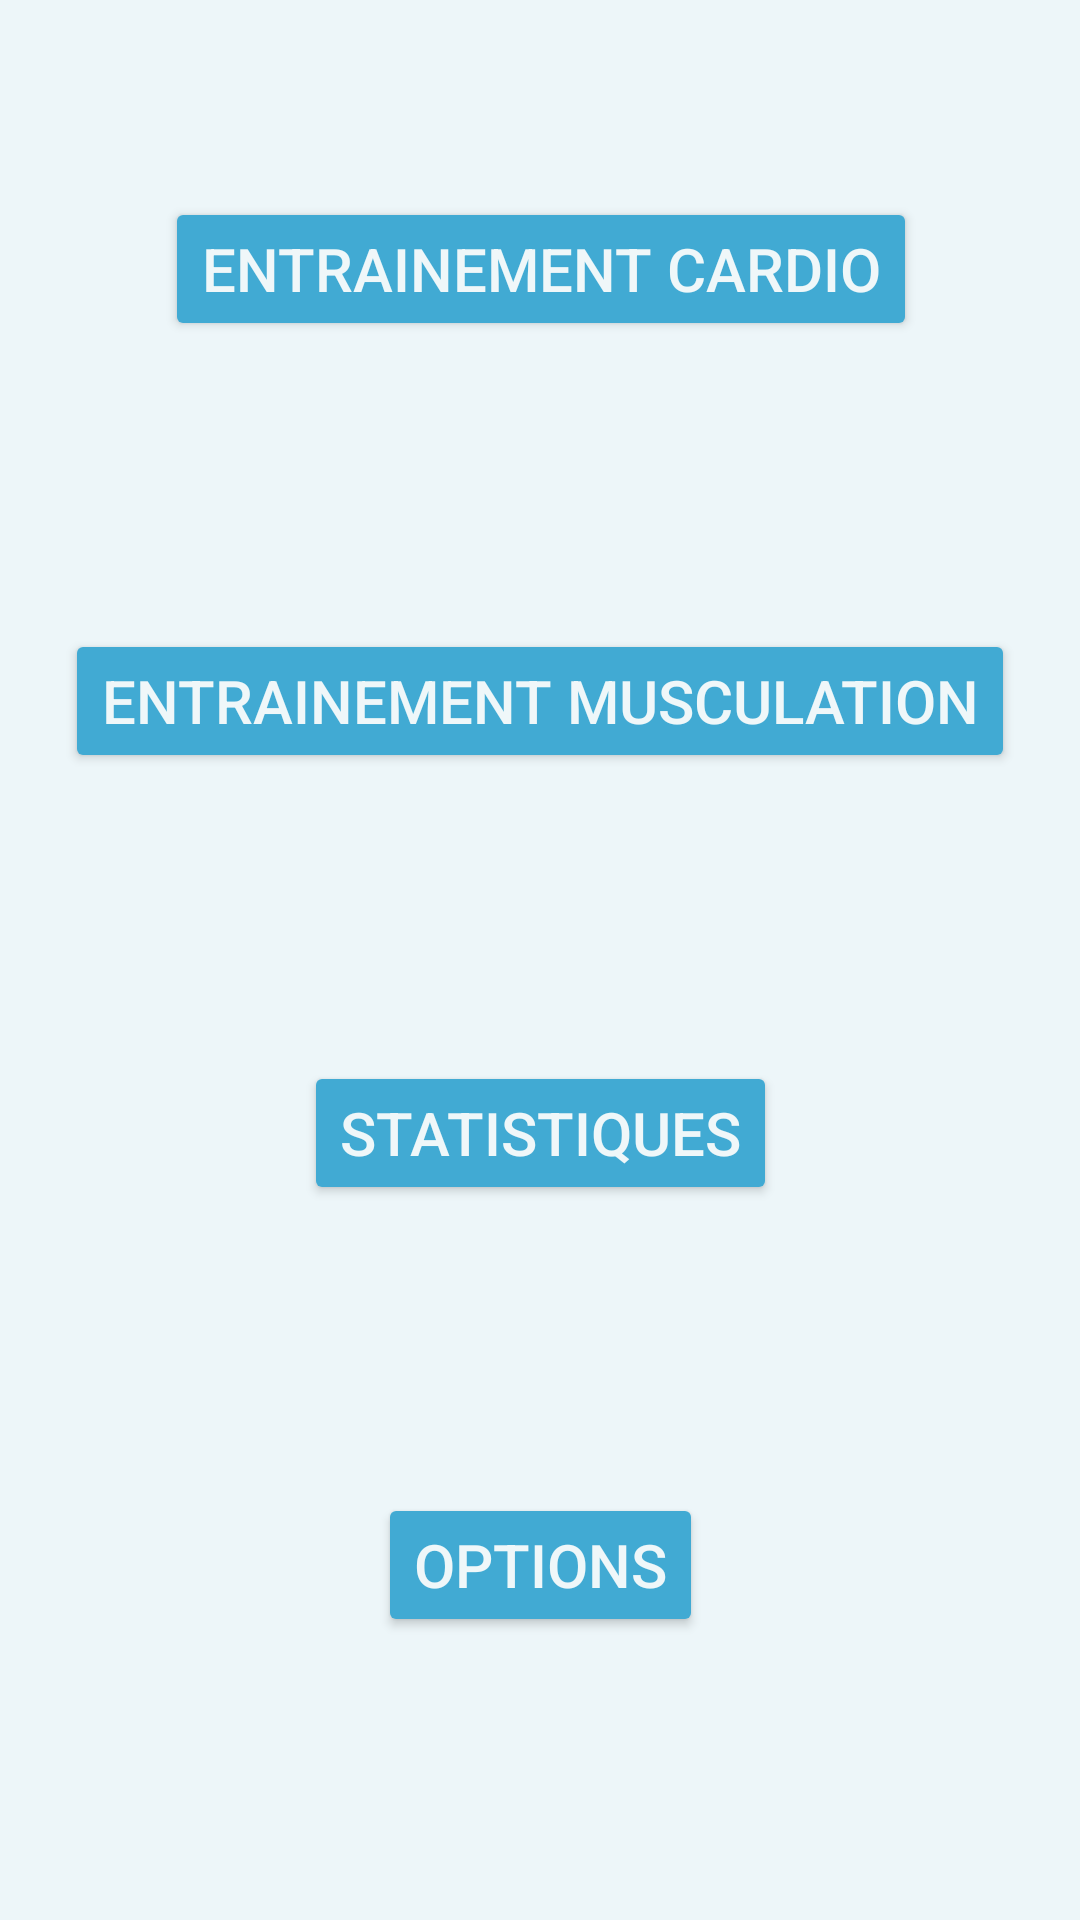

Here is an Android app screen rendered from its layout file. Give the layout XML and the strings, colors and styles it references.
<!-- AndroidManifest.xml: application theme AppTheme -->
<!-- res/layout/activity_menu_principal.xml -->
<?xml version="1.0" encoding="utf-8"?>

<android.support.constraint.ConstraintLayout xmlns:android="http://schemas.android.com/apk/res/android"
    xmlns:app="http://schemas.android.com/apk/res-auto"
    xmlns:tools="http://schemas.android.com/tools"
    android:layout_width="match_parent"
    android:layout_height="match_parent"
    tools:context="com.laurent.goga.bogatu.pumpnsmash.MenuPrincipal"
    android:background="@color/backgroundColor">

    <Button
        android:id="@+id/entrainementCardioButton"
        android:layout_width="wrap_content"
        android:layout_height="wrap_content"
        android:layout_marginBottom="8dp"
        android:layout_marginEnd="8dp"
        android:layout_marginStart="8dp"
        android:layout_marginTop="8dp"
        android:backgroundTint="@color/colorPrimary"
        android:text="@string/entrainement_cardio"
        android:textColor="@color/textColorLight"
        android:textSize="20sp"
        app:layout_constraintBottom_toBottomOf="parent"
        app:layout_constraintEnd_toEndOf="parent"
        app:layout_constraintHorizontal_bias="0.502"
        app:layout_constraintStart_toStartOf="parent"
        app:layout_constraintTop_toTopOf="parent"
        app:layout_constraintVertical_bias="0.100000024" />

    <Button
        android:id="@+id/entrainementMusculationButton"
        android:layout_width="wrap_content"
        android:layout_height="wrap_content"
        android:layout_marginBottom="8dp"
        android:layout_marginEnd="8dp"
        android:layout_marginStart="8dp"
        android:layout_marginTop="8dp"
        android:backgroundTint="@color/colorPrimary"
        android:text="@string/entrainement_musculation"
        android:textColor="@color/textColorLight"
        android:textSize="20sp"
        app:layout_constraintBottom_toBottomOf="parent"
        app:layout_constraintEnd_toEndOf="parent"
        app:layout_constraintStart_toStartOf="parent"
        app:layout_constraintTop_toTopOf="parent"
        app:layout_constraintVertical_bias="0.35000002" />

    <Button
        android:id="@+id/statistiquesButton"
        android:layout_width="wrap_content"
        android:layout_height="wrap_content"
        android:layout_marginBottom="8dp"
        android:layout_marginEnd="8dp"
        android:layout_marginStart="8dp"
        android:layout_marginTop="8dp"
        android:backgroundTint="@color/colorPrimary"
        android:text="@string/statistiques"
        android:textColor="@color/textColorLight"
        android:textSize="20sp"
        app:layout_constraintBottom_toBottomOf="parent"
        app:layout_constraintEnd_toEndOf="parent"
        app:layout_constraintStart_toStartOf="parent"
        app:layout_constraintTop_toTopOf="parent"
        app:layout_constraintVertical_bias="0.6" />

    <Button
        android:id="@+id/optionsButton"
        android:layout_width="wrap_content"
        android:layout_height="wrap_content"
        android:layout_marginBottom="8dp"
        android:layout_marginEnd="8dp"
        android:layout_marginStart="8dp"
        android:layout_marginTop="8dp"
        android:backgroundTint="@color/colorPrimary"
        android:text="@string/options"
        android:textColor="@color/textColorLight"
        android:textSize="20sp"
        app:layout_constraintBottom_toBottomOf="parent"
        app:layout_constraintEnd_toEndOf="parent"
        app:layout_constraintStart_toStartOf="parent"
        app:layout_constraintTop_toTopOf="parent"
        app:layout_constraintVertical_bias="0.85" />

</android.support.constraint.ConstraintLayout>
<!-- resources referenced by this layout -->
<resources>
  <color name="backgroundColor">#edf6f9</color>
  <color name="colorPrimary">#41aad3</color>
  <color name="textColorLight">#eff7f9</color>
  <string name="entrainement_cardio">Entrainement Cardio</string>
  <string name="entrainement_musculation">Entrainement Musculation</string>
  <string name="options">Options</string>
  <string name="statistiques">Statistiques</string>
  <style name="AppTheme" parent="Theme.AppCompat.Light.DarkActionBar">
          
          <item name="colorPrimary">@color/colorPrimary</item>
          <item name="colorPrimaryDark">@color/colorPrimaryDark</item>
          <item name="colorAccent">@color/colorAccent</item>
          <item name="android:spinnerDropDownItemStyle">@style/mySpinnerItemStyle</item>
      </style>
  <color name="colorPrimaryDark">#41aad3</color>
  <color name="colorAccent">#1a617c</color>
  <style name="mySpinnerItemStyle" parent="@android:style/Widget.Holo.DropDownItem.Spinner">
          <item name="android:textColor">@color/my_spinner_text_color</item>
          <item name="android:background">@color/backgroundColor</item>
      </style>
  <color name="my_spinner_text_color">#185770</color>
</resources>
